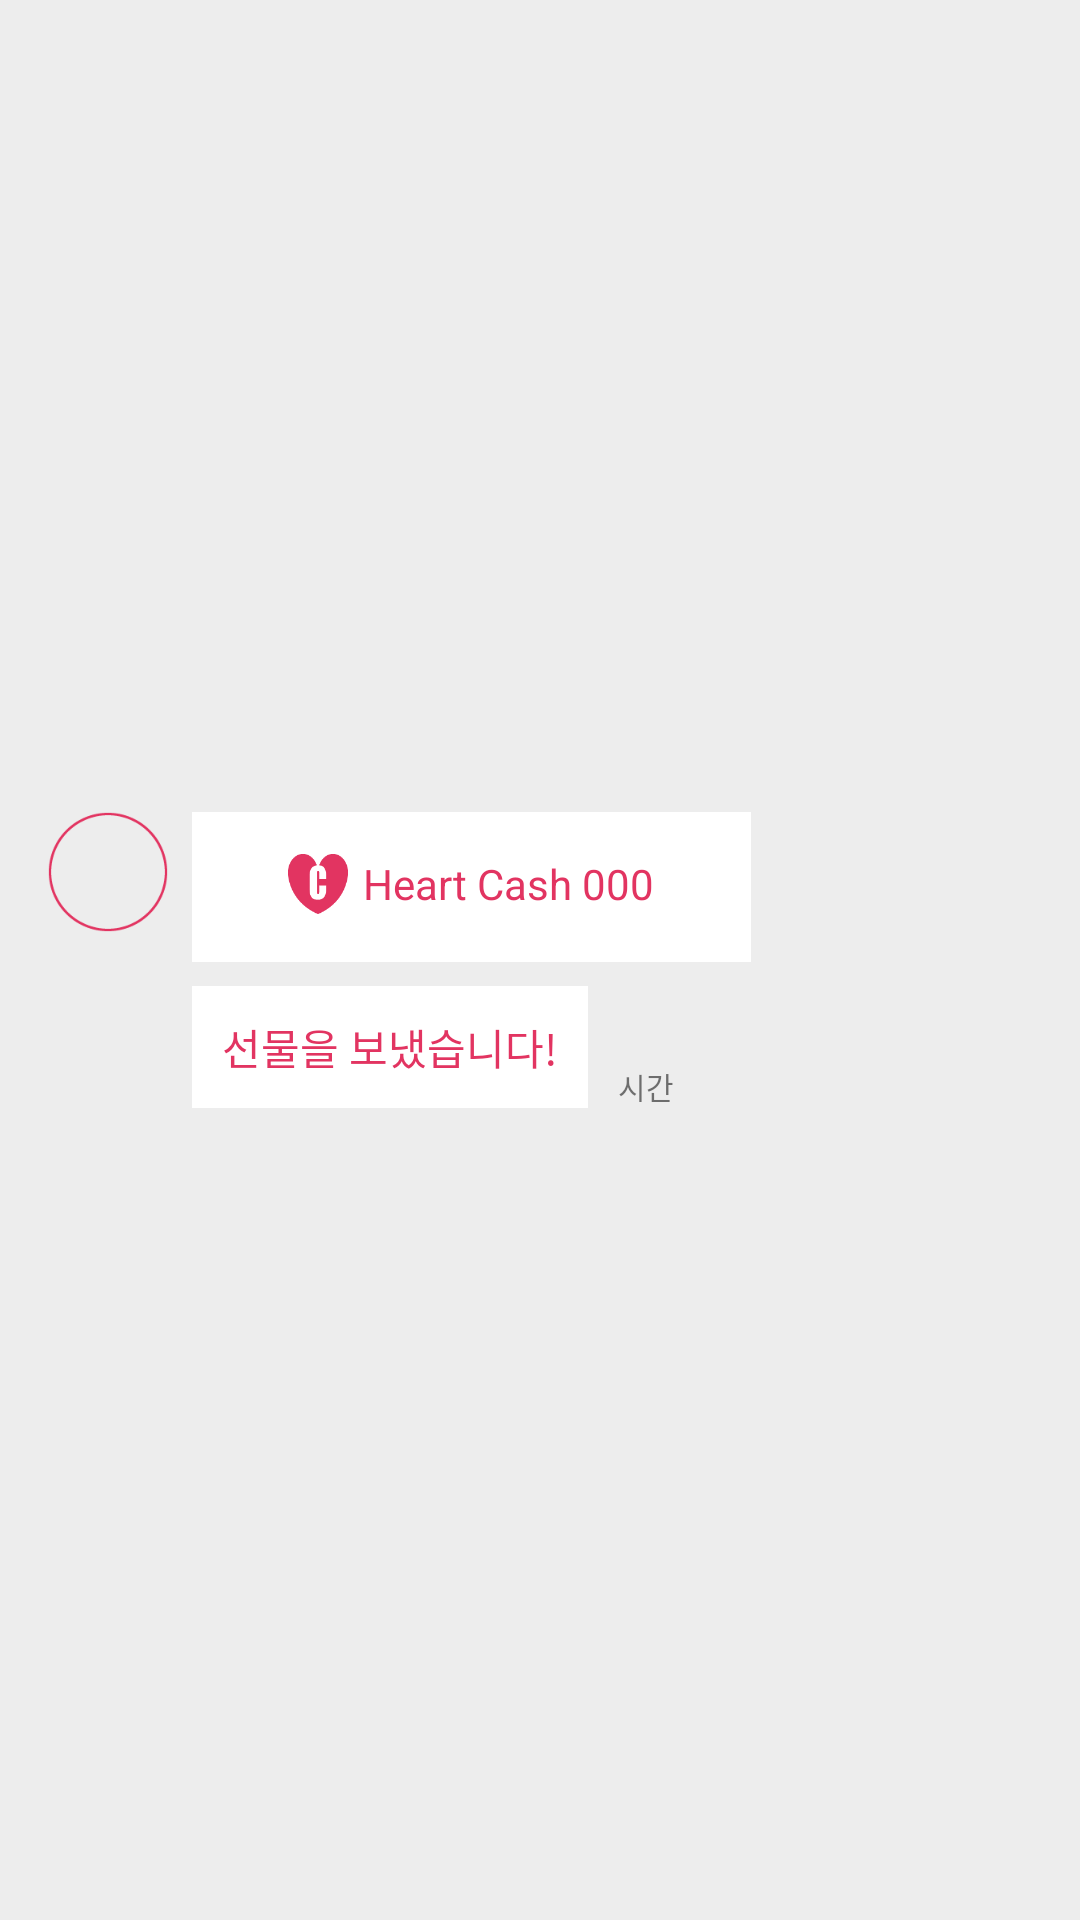

Reconstruct the res/layout file that produces this screen, plus the resources it refers to.
<!-- AndroidManifest.xml: application theme Basic -->
<!-- res/layout/chat_other_present.xml -->
<?xml version="1.0" encoding="utf-8"?>
<androidx.constraintlayout.widget.ConstraintLayout xmlns:android="http://schemas.android.com/apk/res/android"
    xmlns:app="http://schemas.android.com/apk/res-auto"
    xmlns:tools="http://schemas.android.com/tools"
    android:layout_width="match_parent"
    android:layout_height="wrap_content"
    android:background="@color/colorChatBackground"
    android:orientation="vertical">

    <androidx.constraintlayout.widget.ConstraintLayout
        android:id="@+id/constraintLayout4"
        android:layout_width="0dp"
        android:layout_height="wrap_content"
        android:layout_marginStart="16dp"
        android:layout_marginLeft="16dp"
        android:layout_marginTop="10dp"
        android:layout_marginBottom="10dp"
        app:layout_constraintBottom_toBottomOf="parent"
        app:layout_constraintStart_toStartOf="parent"
        app:layout_constraintTop_toTopOf="parent">

        <androidx.constraintlayout.widget.ConstraintLayout
            android:id="@+id/constraintLayout10"
            android:layout_width="wrap_content"
            android:layout_height="50dp"
            android:layout_marginStart="8dp"
            android:background="@android:color/background_light"
            app:layout_constraintEnd_toEndOf="parent"
            app:layout_constraintHorizontal_bias="1.0"
            app:layout_constraintStart_toEndOf="@+id/chat_profile"
            app:layout_constraintTop_toTopOf="parent">

            <LinearLayout
                android:layout_width="wrap_content"
                android:layout_height="wrap_content"
                android:layout_marginStart="32dp"
                android:layout_marginEnd="32dp"
                android:layout_marginBottom="2dp"
                android:gravity="center_horizontal|center_vertical"
                android:orientation="horizontal"
                app:layout_constraintBottom_toBottomOf="parent"
                app:layout_constraintEnd_toEndOf="parent"
                app:layout_constraintStart_toStartOf="parent"
                app:layout_constraintTop_toTopOf="parent">

                <ImageView
                    android:id="@+id/imageView14"
                    android:layout_width="20dp"
                    android:layout_height="20dp"
                    android:layout_marginRight="5dp"
                    app:srcCompat="@drawable/global_asset_cash" />

                <TextView
                    android:id="@+id/chat_present_text"
                    android:layout_width="wrap_content"
                    android:layout_height="wrap_content"
                    android:text="Heart Cash 000"
                    android:textColor="@color/colorPrimary" />
            </LinearLayout>
        </androidx.constraintlayout.widget.ConstraintLayout>

        <TextView
            android:id="@+id/textView"
            android:layout_width="wrap_content"
            android:layout_height="0dp"
            android:layout_marginStart="8dp"
            android:layout_marginTop="8dp"
            android:background="@android:color/white"
            android:maxWidth="200dp"
            android:maxLength="70"
            android:padding="10dp"
            android:text="선물을 보냈습니다!"
            android:textColor="@color/colorPrimary"
            app:layout_constraintStart_toEndOf="@+id/a"
            app:layout_constraintTop_toBottomOf="@+id/constraintLayout10" />

        <ImageView
            android:id="@+id/chat_profile"
            android:layout_width="40dp"
            android:layout_height="40dp"
            app:layout_constraintStart_toStartOf="parent"
            app:layout_constraintTop_toTopOf="parent"
            app:srcCompat="@drawable/global_asset_loading_profile" />

        <ImageView
            android:id="@+id/a"
            android:layout_width="40dp"
            android:layout_height="40dp"
            app:layout_constraintBottom_toBottomOf="parent"
            app:layout_constraintStart_toStartOf="parent" />

        <TextView
            android:id="@+id/chat_time"
            android:layout_width="wrap_content"
            android:layout_height="wrap_content"
            android:layout_marginStart="10dp"
            android:text="시간"
            android:textSize="10sp"
            app:layout_constraintBottom_toBottomOf="parent"
            app:layout_constraintStart_toEndOf="@+id/textView" />

    </androidx.constraintlayout.widget.ConstraintLayout>

</androidx.constraintlayout.widget.ConstraintLayout>
<!-- resources referenced by this layout -->
<resources>
  <color name="colorChatBackground">#EDEDED</color>
  <color name="colorPrimary">#E23461</color>
  <!-- drawable global_asset_cash: png bitmap (drawable, 1857 bytes) -->
  <!-- drawable global_asset_loading_profile: png bitmap (drawable, 2905 bytes) -->
  <style name="Basic" parent="Theme.AppCompat.Light.NoActionBar">
          
          <item name="colorPrimary">@color/colorPrimary</item>
          <item name="colorPrimaryDark">@color/colorPrimaryDark</item>
          <item name="colorAccent">@color/colorAccent</item>
  
          
  
      </style>
  <color name="colorPrimaryDark">#e23461</color>
  <color name="colorAccent">#e23461</color>
</resources>
